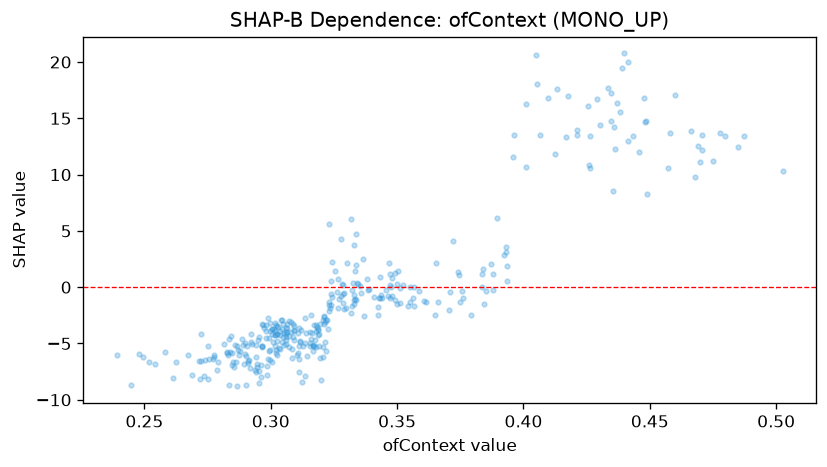

The data file committed next to this chart (first rows):
feature_value, shap_value
0.2872, -5.572
0.3468, 2.119
0.2983, -6.987
0.2842, -4.317
0.4362, 12.25
0.2898, -5.9
0.3837, 0.02369
0.3542, -1.674
0.3082, -4.017
0.3157, -3.936
0.374, 1.327
0.3722, 4.103
0.3108, -5.874
0.3025, -6.038
0.4663, 13.84
0.3198, -8.278
0.2945, -7.128
0.3292, -1.921
0.3187, -4.211
0.3318, 6.054
0.2962, -7.962
0.3265, 0.724
0.2788, -7.398
0.3007, -3.696
0.2688, -7.76
0.3208, -2.909
0.3005, -3.699
0.2965, -5.265
0.3277, -0.8227
0.3183, -3.561
0.2907, -5.249
0.254, -6.812
0.2965, -5.354
0.2937, -7.335
0.2917, -7.178
0.285, -6.685
0.393, 3.555
0.3045, -2.941
0.304, -2.889
0.2827, -5.882
0.3165, -4.055
0.319, -4.18
0.2925, -5.087
0.2942, -7.49
0.3018, -3.192
0.3088, -4.441
0.3173, -4.699
0.2943, -5.127
0.3383, -0.217
0.3193, -6.33
0.3465, -0.7618
0.301, -4.874
0.3342, 0.337
0.3425, -1.742
0.3237, -0.5709
0.3137, -7.866
0.3018, -4.206
0.3655, 2.152
0.2625, -6.674
0.306, -4.649
... 298 more rows
